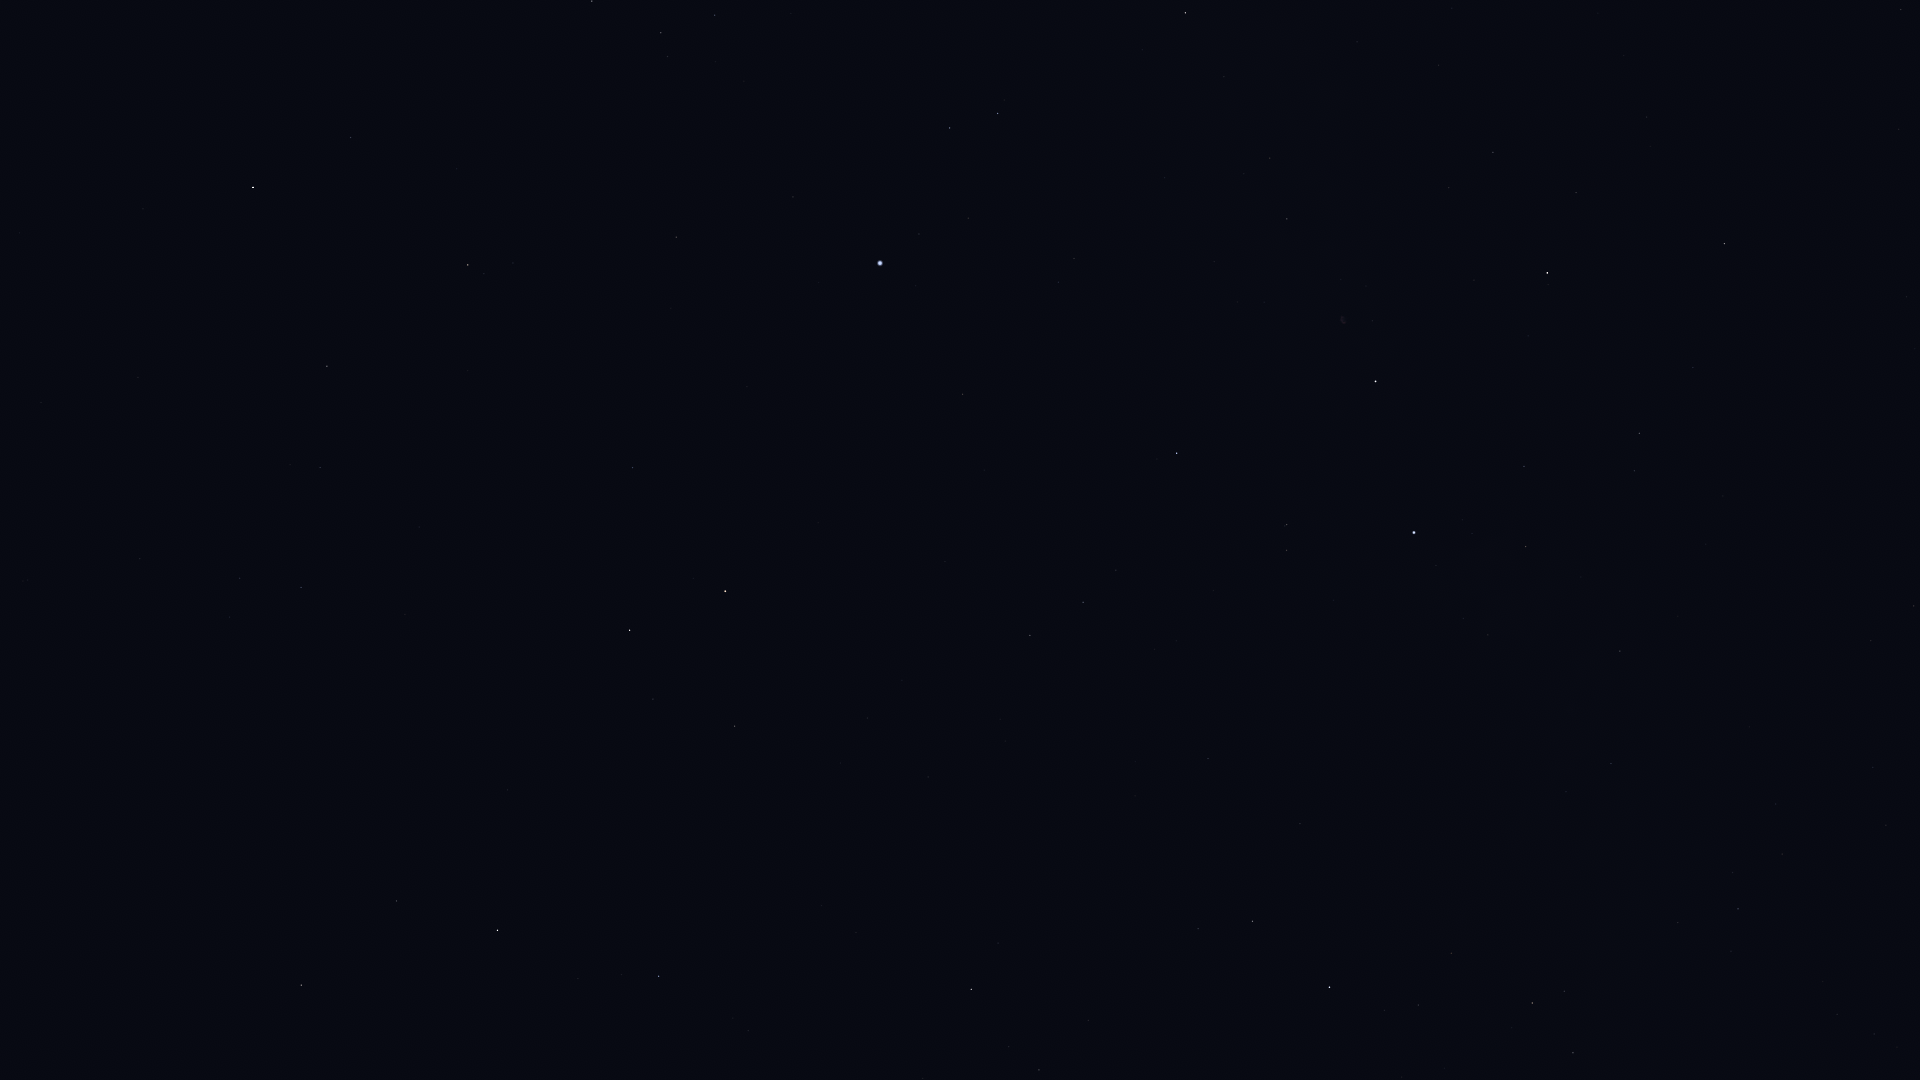

Values plotted in this chart, from the file beside it:
Star_ID, Name, X, Y
75458, Edasich, 301, 985
77760, HIP 77760, 140, 559
78493, HIP 78493, 19, 233
78527, HIP 78527, 396, 901
79219, Kamuy, 31, 132
79992, HIP 79992, 301, 587
80076, Hunor, 245, 461
80331, Athebyne, 497, 930
80838, Ogma, 262, 376
81126, HIP 81126, 320, 468
81833, HIP 81833, 327, 366
83207, HIP 83207, 350, 138
83608, Alrakis, 554, 709
83895, Aldhibah, 659, 976
84380, HIP 84380, 468, 265
84606, HIP 84606, 484, 274
85112, HIP 85112, 513, 263
85670, Rastaban, 630, 630
86414, HIP 86414, 632, 468
86782, Alruba, 687, 656
86974, HIP 86974, 592, 1
87585, Grumium, 735, 726
87808, HIP 87808, 676, 237
87833, Eltanin, 725, 591
87933, HIP 87933, 661, 33
88794, HIP 88794, 715, 15
90344, Fafnir, 856, 933
91262, Vega, 880, 263
91852, Xihe, 914, 208
92420, Sheliak, 949, 128
92791, HIP 92791, 968, 218
93194, Sulafat, 997, 113
94376, Altais, 971, 989
94481, Aladfar, 1058, 282
95853, HIP 95853, 1083, 602
95947, Albireo, 1185, 13
96100, Alsafi, 1009, 1047
97165, Fawaris, 1177, 453
98110, HIP 98110, 1287, 219
98543, HIP 98543, 1357, 42
100453, Sadr, 1375, 381
102098, Deneb, 1414, 532
102488, Aljanah, 1547, 273
105199, Alderamin, 1329, 987
107136, Azelfafage, 1566, 792
107310, HIP 107310, 1906, 297
109492, HIP 109492, 1532, 1003
109937, HIP 109937, 1914, 606
110538, HIP 110538, 1678, 922
110609, HIP 110609, 1732, 872
111022, HIP 111022, 1782, 854
111104, HIP 111104, 1873, 767
111169, HIP 111169, 1738, 909
